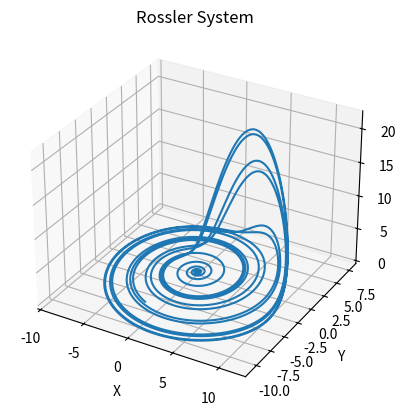

Python code for this plot:
import matplotlib.pyplot as plt


def main():
    print("本程序演示 Rossler 混沌系统的特性。")

    # 初始化变量
    x = 0.1
    y = 0.0
    z = 0.0

    # 设置参数
    a = 0.2
    b = 0.2
    c = 5.7

    # 创建空列表，用于保存每次迭代的结果
    xs = []
    ys = []
    zs = []

    # 迭代 10000 次，并保存每次迭代的结果
    for i in range(10000):
        xs.append(x)
        ys.append(y)
        zs.append(z)

        dx = -y - z
        dy = x + a * y
        dz = b + z * (x - c)
        x += 0.01 * dx
        y += 0.01 * dy
        z += 0.01 * dz

    # 绘制三维图形
    fig = plt.figure()
    ax = fig.add_subplot(111, projection='3d')
    ax.plot(xs, ys, zs)
    ax.set_xlabel('X')
    ax.set_ylabel('Y')
    ax.set_zlabel('Z')
    ax.set_title('Rossler System')
    plt.show()


if __name__ == "__main__":
    main()
